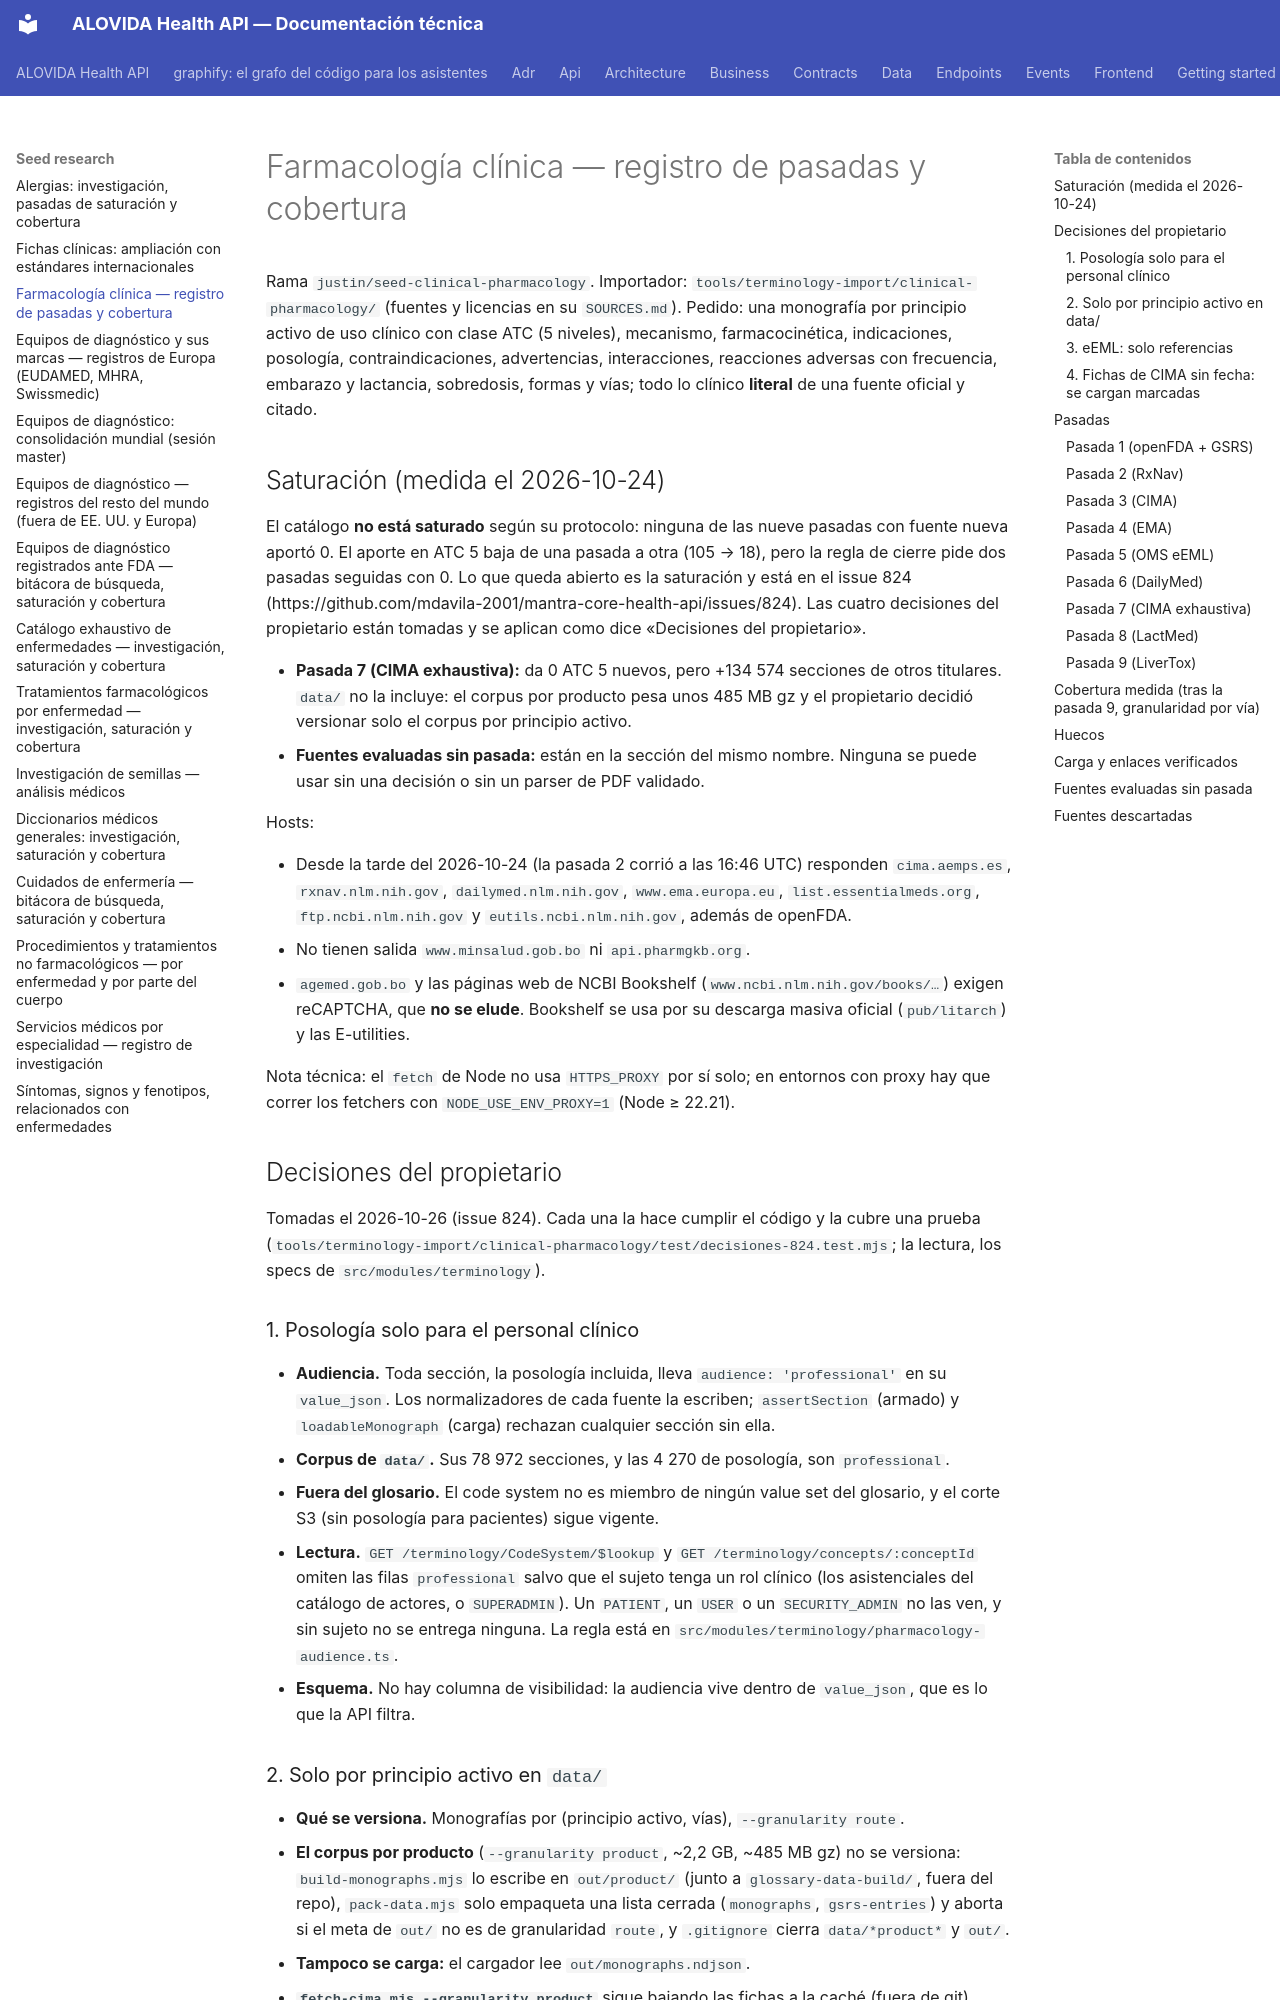

repository: mdavila-2001/mantra-core-health-api · page: seed-research/clinical-pharmacology/index.html · generator: mkdocs

# Farmacología clínica — registro de pasadas y cobertura

Rama `justin/seed-clinical-pharmacology`. Importador: `tools/terminology-import/clinical-pharmacology/`
(fuentes y licencias en su `SOURCES.md`). Pedido: una monografía por principio activo de uso clínico
con clase ATC (5 niveles), mecanismo, farmacocinética, indicaciones, posología, contraindicaciones,
advertencias, interacciones, reacciones adversas con frecuencia, embarazo y lactancia, sobredosis,
formas y vías; todo lo clínico **literal** de una fuente oficial y citado.

## Saturación (medida el 2026-10-24)

El catálogo **no está saturado** según su protocolo: ninguna de las nueve pasadas con fuente nueva
aportó 0. El aporte en ATC 5 baja de una pasada a otra (105 → 18), pero la regla de cierre pide dos
pasadas seguidas con 0. Lo que queda abierto es la saturación y está en el issue 824
(https://github.com/mdavila-2001/mantra-core-health-api/issues/824). Las cuatro decisiones del
propietario están tomadas y se aplican como dice «Decisiones del propietario».

- **Pasada 7 (CIMA exhaustiva):** da 0 ATC 5 nuevos, pero +134 574 secciones de otros titulares.
  `data/` no la incluye: el corpus por producto pesa unos 485 MB gz y el propietario decidió versionar
  solo el corpus por principio activo.
- **Fuentes evaluadas sin pasada:** están en la sección del mismo nombre. Ninguna se puede usar sin
  una decisión o sin un parser de PDF validado.

Hosts:

- Desde la tarde del 2026-10-24 (la pasada 2 corrió a las 16:46 UTC) responden `cima.aemps.es`, `rxnav.nlm.nih.gov`, `dailymed.nlm.nih.gov`,
  `www.ema.europa.eu`, `list.essentialmeds.org`, `ftp.ncbi.nlm.nih.gov` y
  `eutils.ncbi.nlm.nih.gov`, además de openFDA.
- No tienen salida `www.minsalud.gob.bo` ni `api.pharmgkb.org`.
- `agemed.gob.bo` y las páginas web de NCBI Bookshelf (`www.ncbi.nlm.nih.gov/books/…`) exigen reCAPTCHA,
  que **no se elude**. Bookshelf se usa por su descarga masiva oficial (`pub/litarch`) y las E-utilities.

Nota técnica: el `fetch` de Node no usa `HTTPS_PROXY` por sí solo; en entornos con proxy hay que
correr los fetchers con `NODE_USE_ENV_PROXY=1` (Node ≥ 22.21).

## Decisiones del propietario

Tomadas el 2026-10-26 (issue 824). Cada una la hace cumplir el código y la cubre una prueba
(`tools/terminology-import/clinical-pharmacology/test/decisiones-824.test.mjs`; la lectura, los specs de
`src/modules/terminology`).

### 1. Posología solo para el personal clínico

- **Audiencia.** Toda sección, la posología incluida, lleva `audience: 'professional'` en su
  `value_json`. Los normalizadores de cada fuente la escriben; `assertSection` (armado) y
  `loadableMonograph` (carga) rechazan cualquier sección sin ella.
- **Corpus de `data/`.** Sus 78 972 secciones, y las 4 270 de posología, son `professional`.
- **Fuera del glosario.** El code system no es miembro de ningún value set del glosario, y el corte S3
  (sin posología para pacientes) sigue vigente.
- **Lectura.** `GET /terminology/CodeSystem/$lookup` y `GET /terminology/concepts/:conceptId` omiten las
  filas `professional` salvo que el sujeto tenga un rol clínico (los asistenciales del catálogo de
  actores, o `SUPERADMIN`). Un `PATIENT`, un `USER` o un `SECURITY_ADMIN` no las ven, y sin sujeto no se
  entrega ninguna. La regla está en `src/modules/terminology/pharmacology-audience.ts`.
- **Esquema.** No hay columna de visibilidad: la audiencia vive dentro de `value_json`, que es lo que
  la API filtra.
